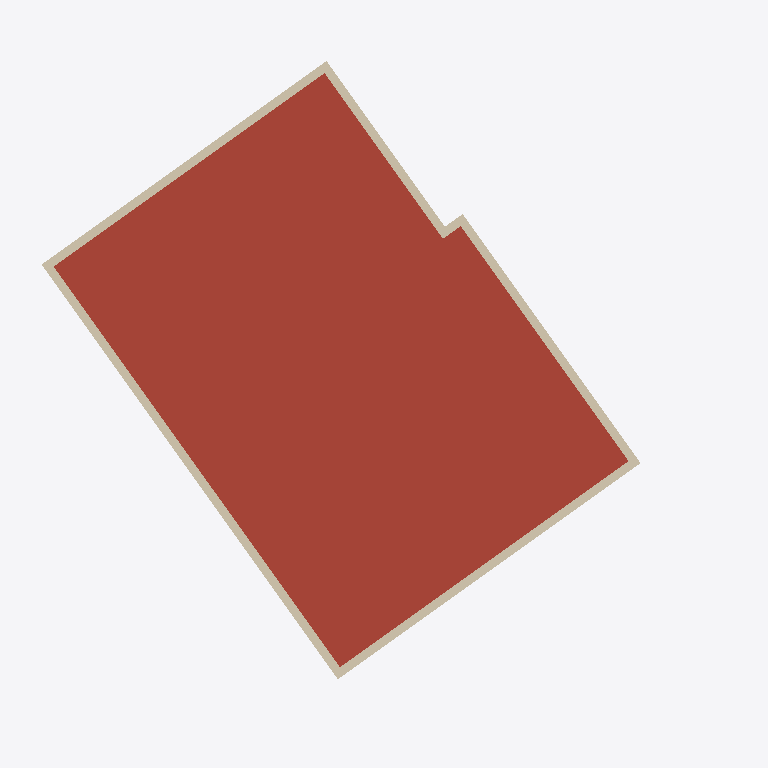
Plan cut of the same IFC building model at storey 'Soffit Height' (level 5.77 m, cut at 7.17 m), seen from above with north up, elements coloured by IFC class: 6 walls (beige), 1 roof (red-brown). Cut surfaces are drawn darker.
Extent 12.3 m × 12.3 m × 9.7 m (x, y, z). Storeys (7): T.O.C Basement at -2.94 m; Lowest NGL point at -0.50 m; Ground Floor at 0.00 m; STAIR TOP 4 at 1.33 m; First Floor at 3.05 m; Soffit Height at 5.77 m; Roof Eave at 6.38 m. Elements (65): 34 IfcWallStandardCase, 10 IfcFooting, 9 IfcSlab, 7 IfcColumn, 2 IfcStair, 2 IfcWall, 1 IfcRoof.

HEADER;
FILE_DESCRIPTION(('ViewDefinition [CoordinationView_V2.0]','RevitIdentifiers [ContentGUID: eacd1131-e652-49f2-98ff-027df206657d, VersionGUID: 68171d8e-c2ea-478b-879c-0be5ef126cd6, NumberOfSaves: 90]','CoordinateReference [CoordinateBase: Shared Coordinates]'),'2;1');
FILE_NAME('House Aarburg IFC.ifc','2025-04-23T14:05:56+02:00',(''),(''),'ODA SDAI 24.12','Autodesk Revit 25.4.0.32 (ENG) - IFC 25.4.0.32','');
FILE_SCHEMA(('IFC2X3'));
ENDSEC;
DATA;
#27=IFCPROJECT('2J3fKhGRPFFPkIwdKLLYYj',#18,'CH.P06',$,$,'Hause Aarburg','FOR INFORMATION ONLY',(#22),#6619);
#64=IFCSITE('2J3fKhGRPFFPkIwdKLLYYl',#18,'Default',$,$,#63,$,$,.ELEMENT.,$,$,$,$,$);
#32=IFCBUILDING('2J3fKhGRPFFPkIwdKLLYYi',#18,'',$,$,#30,$,'',.ELEMENT.,$,$,$);
#36=IFCBUILDINGSTOREY('3Zu5Bv0LOHrPC10026FoQQ',#18,'T.O.C Basement',$,'Level:Secondary Level Head - Full',#35,$,'T.O.C Basement',.ELEMENT.,-2940.0000000000005);
#40=IFCBUILDINGSTOREY('39jDYVPODEl8KRG8Vb_Rdm',#18,'Lowest NGL point',$,'Level:Secondary Level Head - Full',#39,$,'Lowest NGL point',.ELEMENT.,-500.00000000000006);
#43=IFCBUILDINGSTOREY('39jDYVPODEl8KRG8Vb_RuK',#18,'Ground Floor',$,'Level:Secondary Level Head - Full',#42,$,'Ground Floor',.ELEMENT.,0.0);
#47=IFCBUILDINGSTOREY('17sFVZSBP4PfQJw_yIoXu0',#18,'STAIR TOP 4',$,'Level:Secondary Level Head - Full',#46,$,'STAIR TOP 4',.ELEMENT.,1334.3750000000118);
#51=IFCBUILDINGSTOREY('15Z0v90RiHrPC20026FoKR',#18,'First Floor',$,'Level:Secondary Level Head - Full',#50,$,'First Floor',.ELEMENT.,3049.9999999998095);
#55=IFCBUILDINGSTOREY('1pc$NC1Qv1VelOZbIfaLb_',#18,'Soffit Height',$,'Level:Secondary Level Head - Full',#54,$,'Soffit Height',.ELEMENT.,5765.9999999997835);
#59=IFCBUILDINGSTOREY('1yhHfxBJ5CYeU5nKQmiXv7',#18,'Roof Eave',$,'Level:Secondary Level Head - Full',#58,$,'Roof Eave',.ELEMENT.,6380.000000000001);
#1258=IFCROOF('2anWF0CM95XfotTw_z3bGv',#18,'Basic Roof:160mm Concrete:6654451',$,'Basic Roof:160mm Concrete',#1234,$,'6654451',.NOTDEFINED.);
#5461=IFCWALLSTANDARDCASE('2ByN6LMJX2cOHEuQ3k7qUb',#18,'Basic Wall:150mm Concrete wall:6867593',$,'Basic Wall:150mm Concrete wall',#5449,#5460,'6867593');
#5438=IFCWALLSTANDARDCASE('2ByN6LMJX2cOHEuQ3k7qIA',#18,'Basic Wall:150mm Concrete wall:6867366',$,'Basic Wall:150mm Concrete wall',#5426,#5437,'6867366');
#5484=IFCWALLSTANDARDCASE('2ByN6LMJX2cOHEuQ3k7qPV',#18,'Basic Wall:150mm Concrete wall:6867827',$,'Basic Wall:150mm Concrete wall',#5472,#5483,'6867827');
#5530=IFCWALLSTANDARDCASE('2ByN6LMJX2cOHEuQ3k7q5r',#18,'Basic Wall:150mm Concrete wall:6868057',$,'Basic Wall:150mm Concrete wall',#5518,#5529,'6868057');
#5507=IFCWALLSTANDARDCASE('2ByN6LMJX2cOHEuQ3k7qRK',#18,'Basic Wall:150mm Concrete wall:6867960',$,'Basic Wall:150mm Concrete wall',#5495,#5506,'6867960');
#5553=IFCWALLSTANDARDCASE('2ByN6LMJX2cOHEuQ3k7q7D',#18,'Basic Wall:150mm Concrete wall:6868193',$,'Basic Wall:150mm Concrete wall',#5541,#5552,'6868193');
ENDSEC;